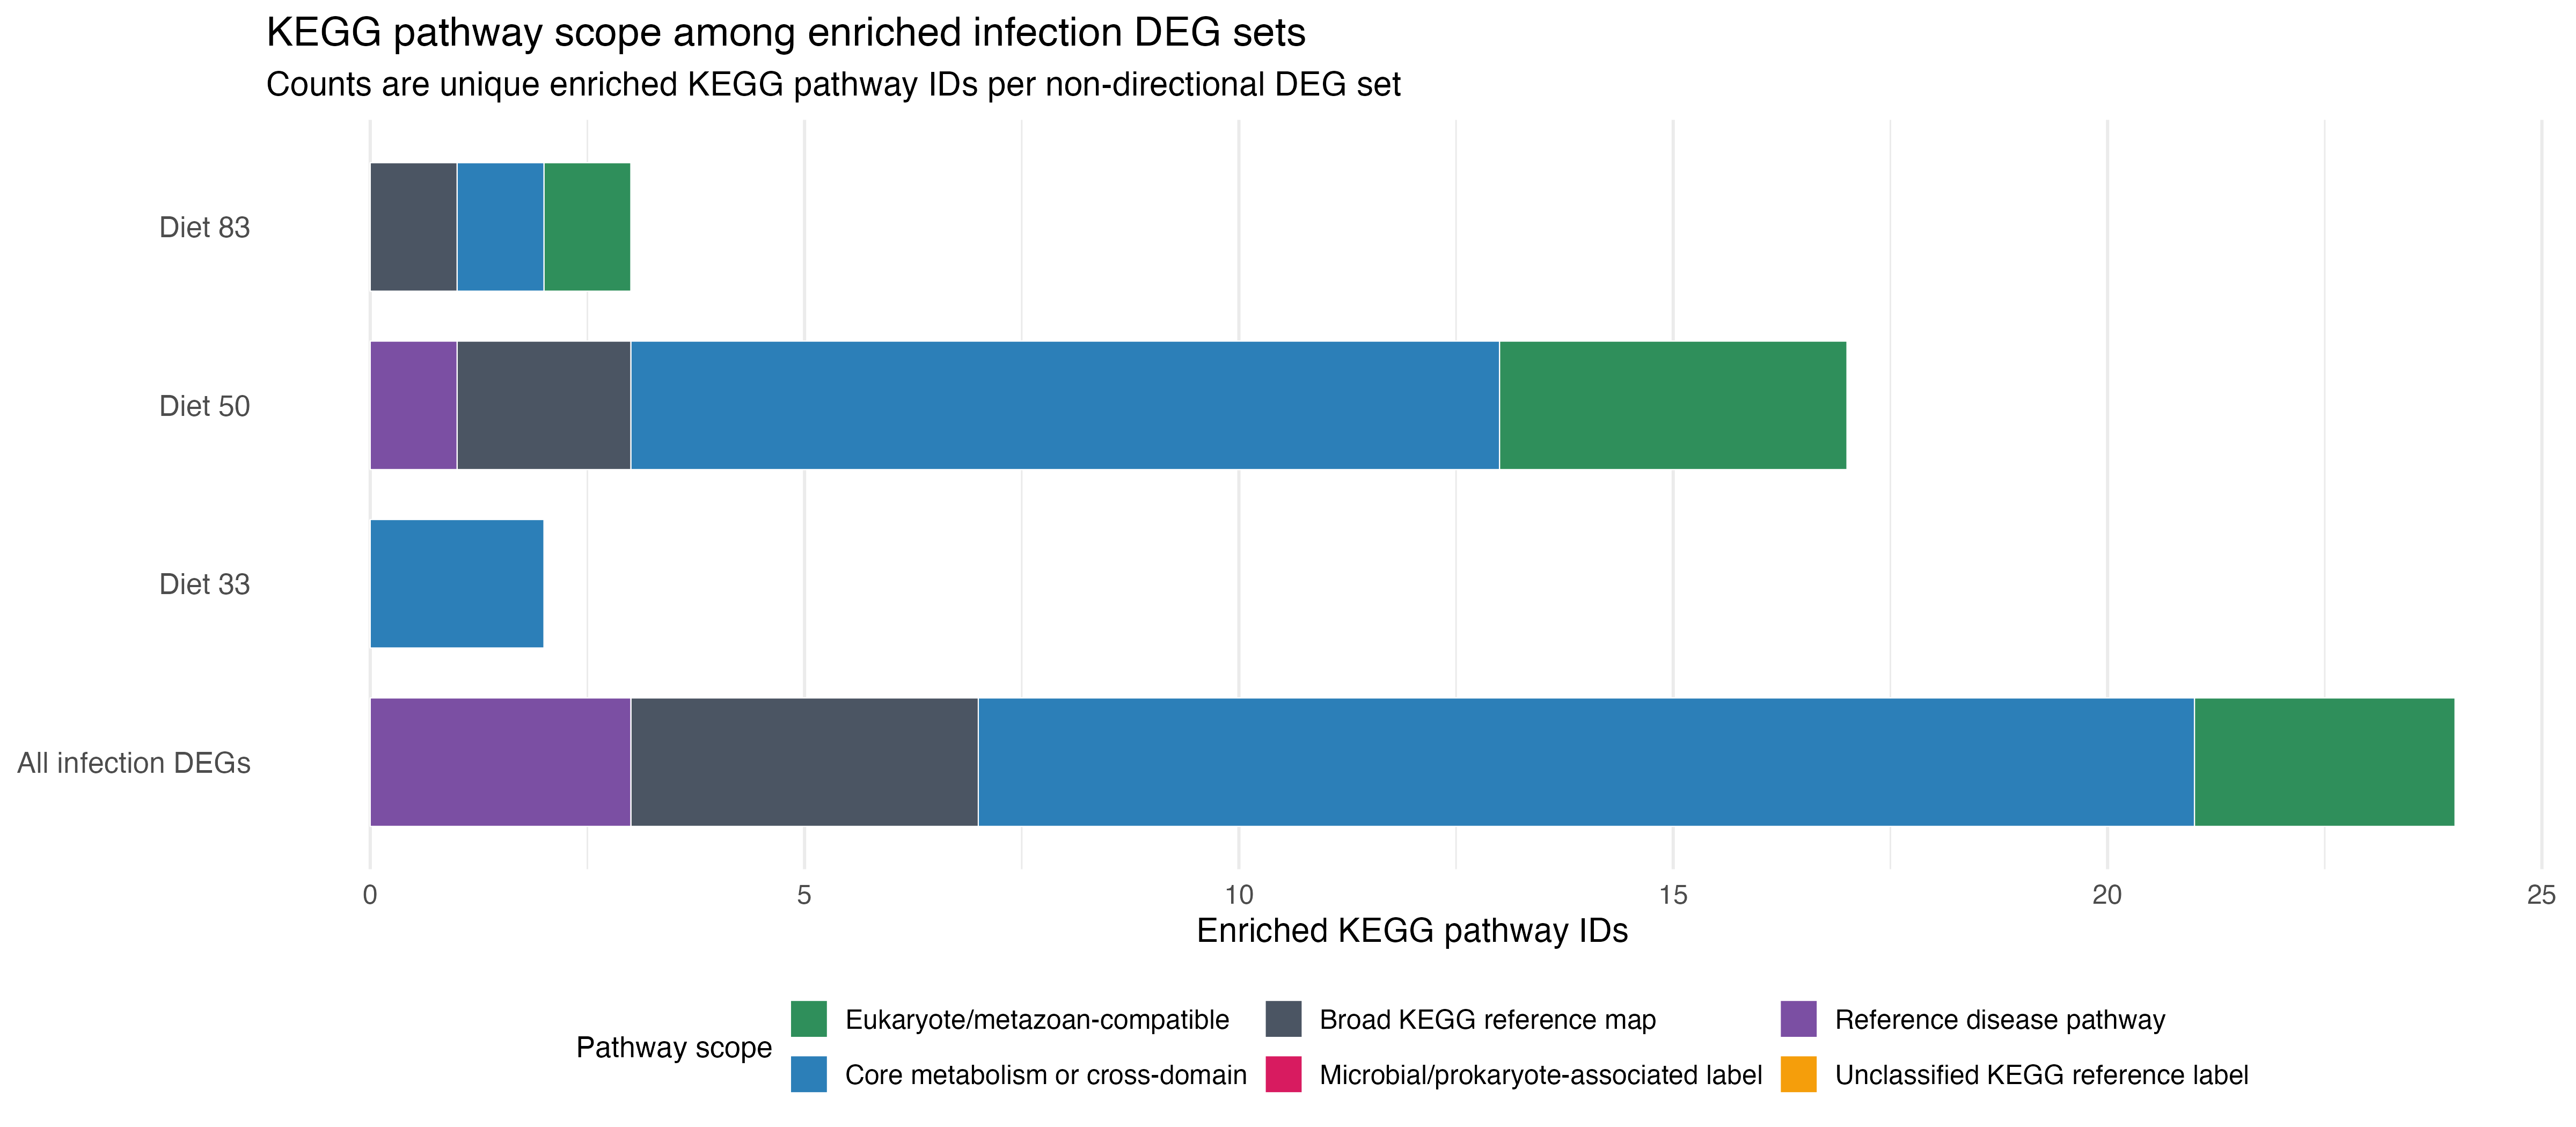

The file beside this chart, header and first rows:
set_label, pathway_scope, n_enriched_pathways
All infection DEGs, Eukaryote/metazoan-compatible, 3
All infection DEGs, Core metabolism or cross-domain, 14
All infection DEGs, Broad KEGG reference map, 4
All infection DEGs, Microbial/prokaryote-associated label, 0
All infection DEGs, Reference disease pathway, 3
All infection DEGs, Unclassified KEGG reference label, 0
Diet 33, Eukaryote/metazoan-compatible, 0
Diet 33, Core metabolism or cross-domain, 2
Diet 33, Broad KEGG reference map, 0
Diet 33, Microbial/prokaryote-associated label, 0
Diet 33, Reference disease pathway, 0
Diet 33, Unclassified KEGG reference label, 0
Diet 50, Eukaryote/metazoan-compatible, 4
Diet 50, Core metabolism or cross-domain, 10
Diet 50, Broad KEGG reference map, 2
Diet 50, Microbial/prokaryote-associated label, 0
Diet 50, Reference disease pathway, 1
Diet 50, Unclassified KEGG reference label, 0
Diet 83, Eukaryote/metazoan-compatible, 1
Diet 83, Core metabolism or cross-domain, 1
Diet 83, Broad KEGG reference map, 1
Diet 83, Microbial/prokaryote-associated label, 0
Diet 83, Reference disease pathway, 0
Diet 83, Unclassified KEGG reference label, 0
